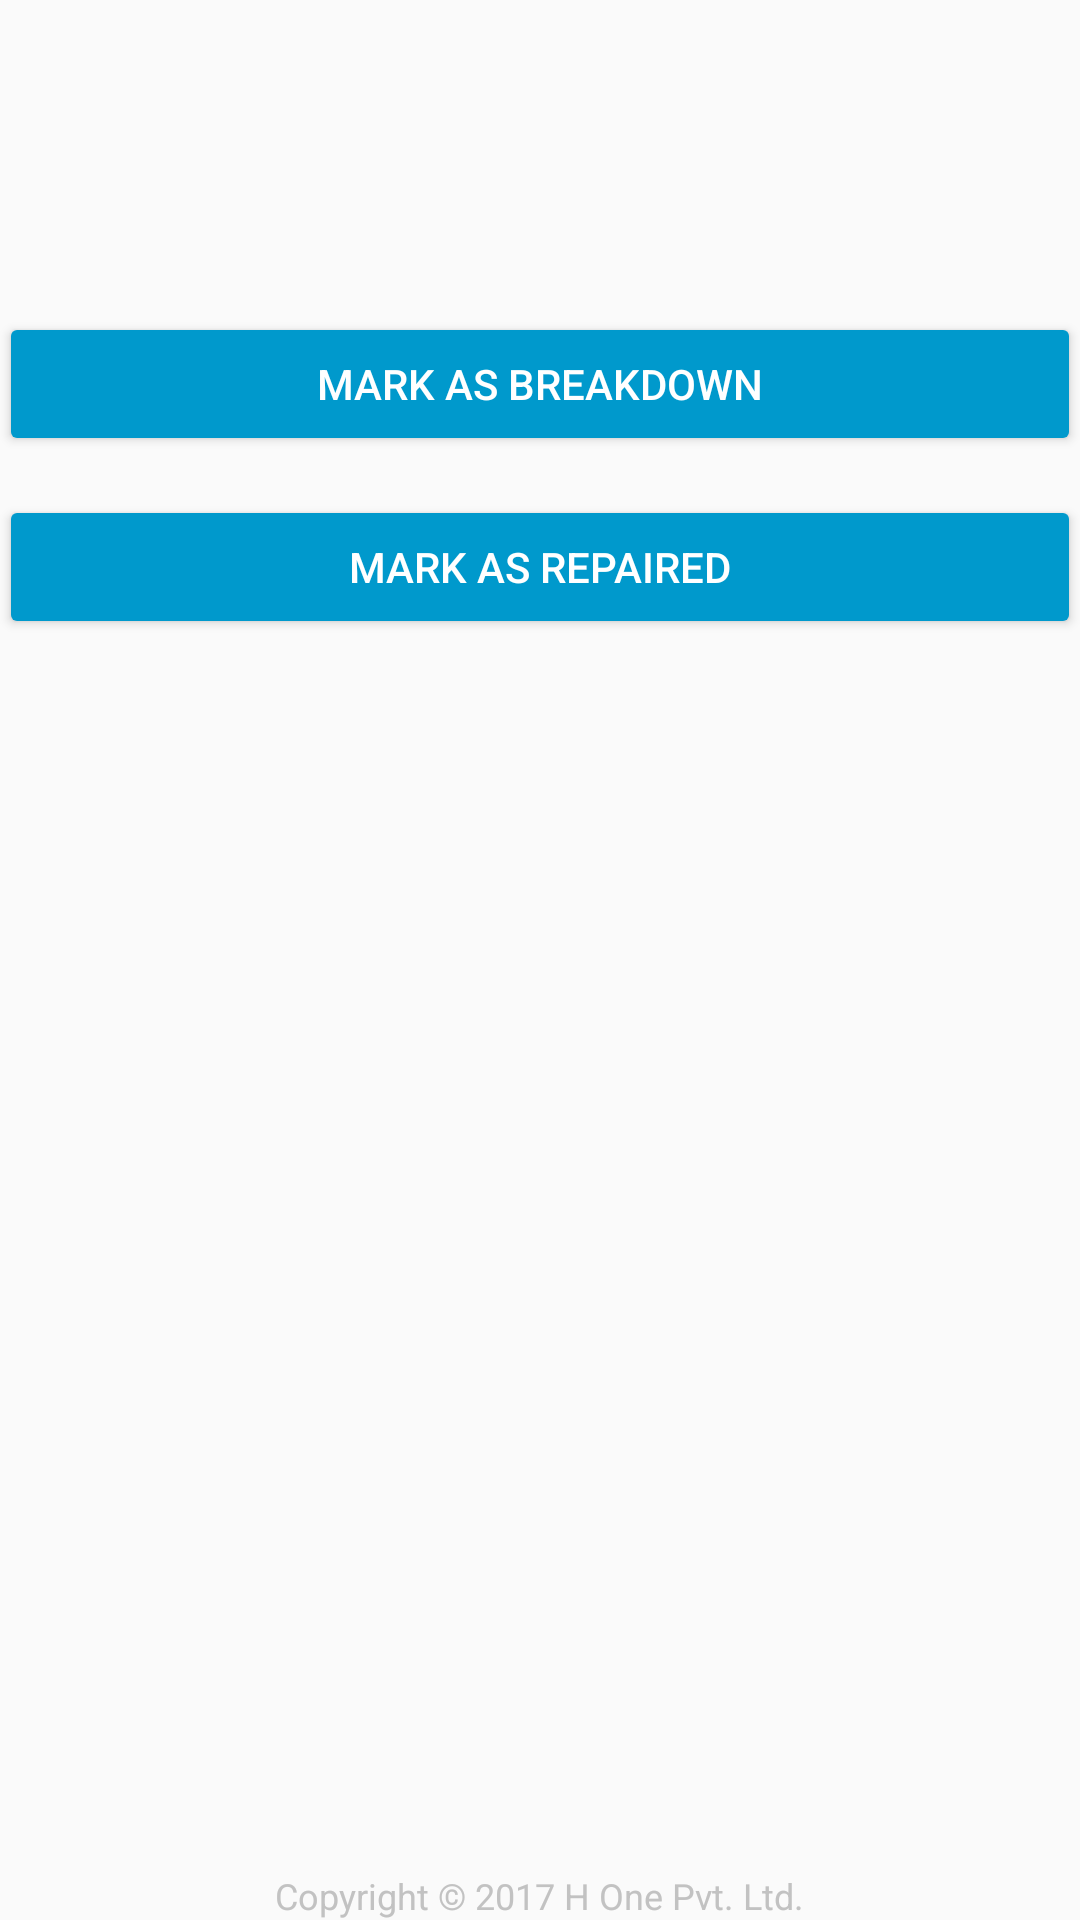

Android layout source for this screen:
<!-- AndroidManifest.xml: application theme AppTheme -->
<!-- res/layout/activity_machine__break_down.xml -->
<?xml version="1.0" encoding="utf-8"?>
<RelativeLayout xmlns:android="http://schemas.android.com/apk/res/android"
    xmlns:tools="http://schemas.android.com/tools"
    android:id="@+id/activity_machine__break_down"
    android:layout_width="match_parent"
    android:layout_height="match_parent"
    android:paddingBottom="@dimen/activity_vertical_margin"
    android:paddingLeft="@dimen/activity_horizontal_margin"
    android:paddingRight="@dimen/activity_horizontal_margin"
    android:paddingTop="@dimen/activity_vertical_margin"
    tools:context="h_one.com.machineinventory.Machine_BreakDown">

    <Button
        android:text="Mark As Repaired"
        android:layout_width="match_parent"
        android:layout_height="wrap_content"
        android:id="@+id/mrk_as_brekdwn"
        style="@style/MenuItemButton"
        android:layout_marginTop="13dp"
        android:layout_below="@+id/mrk_as_repird"
        android:layout_alignParentLeft="true"
        android:layout_alignParentStart="true" />

    <Button
        android:text="Mark As Breakdown"
        android:layout_width="match_parent"
        android:layout_height="wrap_content"
        android:id="@+id/mrk_as_repird"
        style="@style/MenuItemButton"
        android:layout_marginTop="104dp"
        android:layout_alignParentTop="true"
        android:layout_alignParentLeft="true"
        android:layout_alignParentStart="true" />

    <TextView
        android:layout_width="wrap_content"
        android:layout_height="wrap_content"
        android:id="@+id/copyrt_txt"
        style="@style/CopyrightTxt"
        android:text="@string/copyright_txt"
        android:layout_alignParentBottom="true"
        android:layout_centerHorizontal="true" />


</RelativeLayout>
<!-- resources referenced by this layout -->
<resources>
  <string name="copyright_txt"> Copyright \u00A9 2017 H One Pvt. Ltd.</string>
  <style name="CopyrightTxt" parent="@android:style/Widget.TextView">
          <item name="android:textColor">@color/copyright_text</item>
          <item name="android:textSize">12sp</item>
      </style>
  <style name="MenuItemButton" parent="Widget.AppCompat.Button.Colored">
          <item name="colorButtonNormal">@color/BtnBackgroundColor</item>
          <item name="android:textColor">@color/appBackgroundColor</item>
      </style>
  <style name="AppTheme" parent="Theme.AppCompat.Light.DarkActionBar">
          
          <item name="colorPrimary">@color/colorPrimary</item>
          <item name="colorPrimaryDark">@color/colorPrimaryDark</item>
          <item name="colorAccent">@color/colorAccent</item>
      </style>
  <color name="copyright_text">#c2c2c2</color>
  <color name="BtnBackgroundColor">#0099cc</color>
  <color name="appBackgroundColor">#ffffff</color>
  <color name="colorPrimary">#3F51B5</color>
  <color name="colorPrimaryDark">#303F9F</color>
  <color name="colorAccent">#0099cc</color>
</resources>
